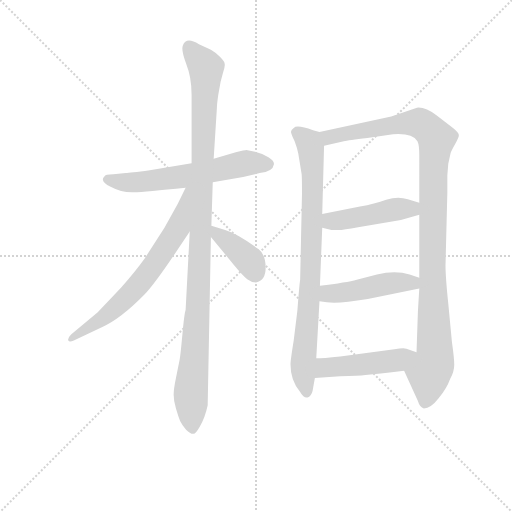
t = 0.00 s
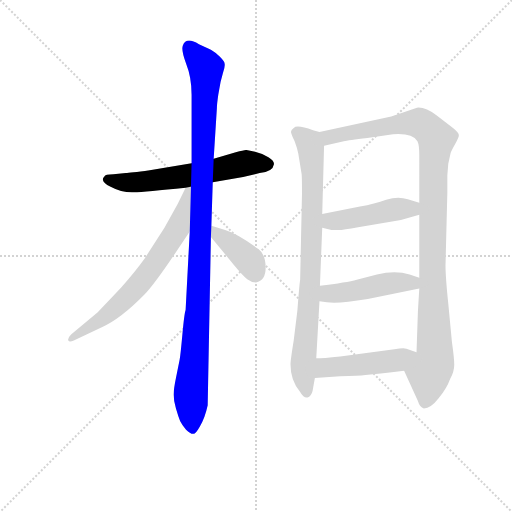
t = 1.55 s
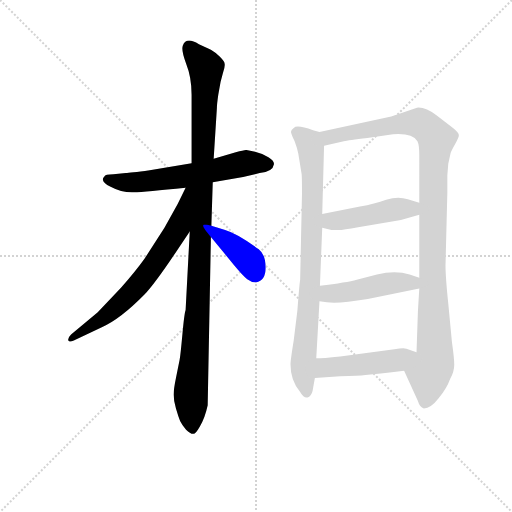
t = 3.10 s
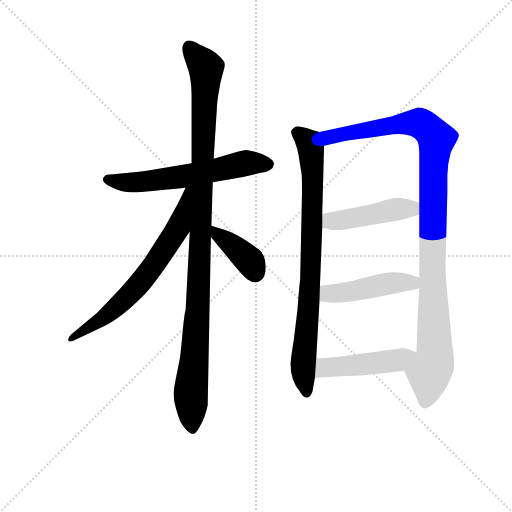
t = 4.64 s
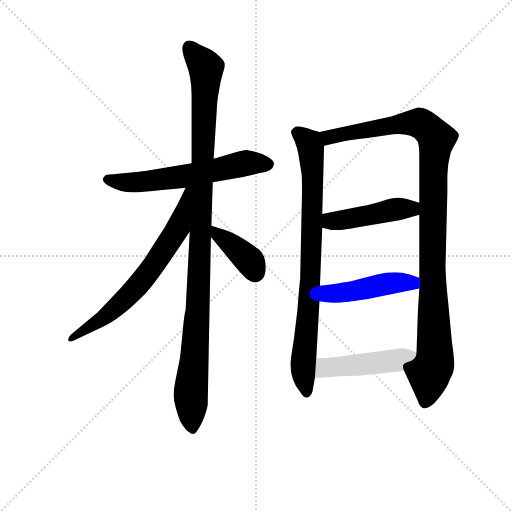
t = 6.19 s
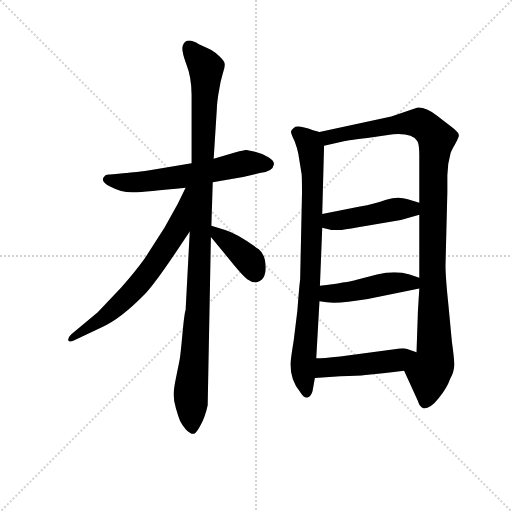
t = 7.74 s

The animated SVG that drew these frames (rendered in a browser with its animation timeline set to each time). Animation: 9 CSS @keyframes rules; one cycle of 7.74 s.

<svg version="1.1" viewBox="0 0 1024 1024" xmlns="http://www.w3.org/2000/svg">
  <g stroke="lightgray" stroke-dasharray="1,1" stroke-width="1" transform="scale(4, 4)">
    <line x1="0" y1="0" x2="256" y2="256"></line>
    <line x1="256" y1="0" x2="0" y2="256"></line>
    <line x1="128" y1="0" x2="128" y2="256"></line>
    <line x1="0" y1="128" x2="256" y2="128"></line>
  </g>
<g transform="scale(0.92, -0.92) translate(60, -900)">
   <style type="text/css">
    @keyframes keyframes0 {
      from {
       stroke: blue;
       stroke-dashoffset: 609;
       stroke-width: 128;
       }
       66% {
       animation-timing-function: step-end;
       stroke: blue;
       stroke-dashoffset: 0;
       stroke-width: 128;
       }
       to {
       stroke: black;
       stroke-width: 1024;
       }
       }
       #make-me-a-hanzi-animation-0 {
         animation: keyframes0 0.745605s both;
         animation-delay: 0.000000s;
         animation-timing-function: linear;
       }
    @keyframes keyframes1 {
      from {
       stroke: blue;
       stroke-dashoffset: 1101;
       stroke-width: 128;
       }
       78% {
       animation-timing-function: step-end;
       stroke: blue;
       stroke-dashoffset: 0;
       stroke-width: 128;
       }
       to {
       stroke: black;
       stroke-width: 1024;
       }
       }
       #make-me-a-hanzi-animation-1 {
         animation: keyframes1 1.145996s both;
         animation-delay: 0.745605s;
         animation-timing-function: linear;
       }
    @keyframes keyframes2 {
      from {
       stroke: blue;
       stroke-dashoffset: 681;
       stroke-width: 128;
       }
       69% {
       animation-timing-function: step-end;
       stroke: blue;
       stroke-dashoffset: 0;
       stroke-width: 128;
       }
       to {
       stroke: black;
       stroke-width: 1024;
       }
       }
       #make-me-a-hanzi-animation-2 {
         animation: keyframes2 0.804199s both;
         animation-delay: 1.891602s;
         animation-timing-function: linear;
       }
    @keyframes keyframes3 {
      from {
       stroke: blue;
       stroke-dashoffset: 392;
       stroke-width: 128;
       }
       56% {
       animation-timing-function: step-end;
       stroke: blue;
       stroke-dashoffset: 0;
       stroke-width: 128;
       }
       to {
       stroke: black;
       stroke-width: 1024;
       }
       }
       #make-me-a-hanzi-animation-3 {
         animation: keyframes3 0.569010s both;
         animation-delay: 2.695801s;
         animation-timing-function: linear;
       }
    @keyframes keyframes4 {
      from {
       stroke: blue;
       stroke-dashoffset: 837;
       stroke-width: 128;
       }
       73% {
       animation-timing-function: step-end;
       stroke: blue;
       stroke-dashoffset: 0;
       stroke-width: 128;
       }
       to {
       stroke: black;
       stroke-width: 1024;
       }
       }
       #make-me-a-hanzi-animation-4 {
         animation: keyframes4 0.931152s both;
         animation-delay: 3.264811s;
         animation-timing-function: linear;
       }
    @keyframes keyframes5 {
      from {
       stroke: blue;
       stroke-dashoffset: 1097;
       stroke-width: 128;
       }
       78% {
       animation-timing-function: step-end;
       stroke: blue;
       stroke-dashoffset: 0;
       stroke-width: 128;
       }
       to {
       stroke: black;
       stroke-width: 1024;
       }
       }
       #make-me-a-hanzi-animation-5 {
         animation: keyframes5 1.142741s both;
         animation-delay: 4.195964s;
         animation-timing-function: linear;
       }
    @keyframes keyframes6 {
      from {
       stroke: blue;
       stroke-dashoffset: 458;
       stroke-width: 128;
       }
       60% {
       animation-timing-function: step-end;
       stroke: blue;
       stroke-dashoffset: 0;
       stroke-width: 128;
       }
       to {
       stroke: black;
       stroke-width: 1024;
       }
       }
       #make-me-a-hanzi-animation-6 {
         animation: keyframes6 0.622721s both;
         animation-delay: 5.338704s;
         animation-timing-function: linear;
       }
    @keyframes keyframes7 {
      from {
       stroke: blue;
       stroke-dashoffset: 467;
       stroke-width: 128;
       }
       60% {
       animation-timing-function: step-end;
       stroke: blue;
       stroke-dashoffset: 0;
       stroke-width: 128;
       }
       to {
       stroke: black;
       stroke-width: 1024;
       }
       }
       #make-me-a-hanzi-animation-7 {
         animation: keyframes7 0.630046s both;
         animation-delay: 5.961426s;
         animation-timing-function: linear;
       }
    @keyframes keyframes8 {
      from {
       stroke: blue;
       stroke-dashoffset: 475;
       stroke-width: 128;
       }
       61% {
       animation-timing-function: step-end;
       stroke: blue;
       stroke-dashoffset: 0;
       stroke-width: 128;
       }
       to {
       stroke: black;
       stroke-width: 1024;
       }
       }
       #make-me-a-hanzi-animation-8 {
         animation: keyframes8 0.636556s both;
         animation-delay: 6.591471s;
         animation-timing-function: linear;
       }
</style>
<path d="M 402.5 504.0 L 468.5 515.0 L 504.5 524.0 Q 533.5 527.0 535.5 543.0 Q 536.5 550.0 523.5 558.0 Q 511.5 566.0 494.5 570.0 L 475.5 574.0 Q 472.5 574.0 452.5 569.0 L 404.5 555.0 L 356.5 545.0 L 265.5 530.0 Q 221.5 524.0 213.5 524.0 L 186.5 521.0 Q 168.5 521.0 166.5 516.0 Q 156.5 506.0 180.5 494.0 Q 204.5 481.0 230.5 482.0 Q 256.5 483.0 343.5 492.0 L 402.5 504.0 Z" fill="lightgray"></path> 
<path d="M 399.5 409.0 L 402.5 504.0 L 404.5 555.0 L 411.5 665.0 Q 411.5 673.0 414.5 694.0 L 419.5 722.0 L 424.5 741.0 Q 429.5 755.0 428.5 761.0 Q 428.5 766.0 417.5 777.0 Q 407.5 787.0 398.5 792.0 L 372.5 804.0 Q 344.5 821.0 337.5 801.0 Q 333.5 791.0 344.5 762.0 Q 356.5 732.0 356.5 694.0 L 356.5 545.0 L 352.5 397.0 L 343.5 226.0 Q 340.5 217.0 336.5 173.0 Q 332.5 129.0 330.5 118.0 L 322.5 78.0 Q 317.5 54.0 317.5 42.0 Q 317.5 29.0 322.5 12.0 Q 327.5 -5.0 331.5 -15.0 Q 336.5 -25.0 344.5 -34.0 Q 353.5 -43.0 359.5 -43.0 Q 364.5 -45.0 374.5 -27.0 Q 385.5 -9.0 391.5 19.0 L 398.5 385.0 L 399.5 409.0 Z" fill="lightgray"></path> 
<path d="M 343.5 492.0 L 326.5 457.0 L 297.5 405.0 L 254.5 338.0 Q 234.5 310.0 203.5 275.0 L 152.5 221.0 L 94.5 173.0 Q 86.5 165.0 88.5 160.0 Q 90.5 155.0 100.5 160.0 L 162.5 189.0 Q 202.5 207.0 253.5 259.0 Q 277.5 284.0 328.5 361.0 L 352.5 397.0 C 428.5 510.0 356.5 519.0 343.5 492.0 Z" fill="lightgray"></path> 
<path d="M 496.5 286.0 Q 517.5 290.0 517.5 318.0 Q 517.5 346.0 502.5 358.0 Q 456.5 392.0 429.5 400.0 L 399.5 409.0 C 372.5 417.0 379.5 408.0 398.5 385.0 L 448.5 324.0 Q 468.5 300.0 477.5 293.0 Q 486.5 286.0 496.5 286.0 Z" fill="lightgray"></path> 
<path d="M 634.5 613.0 L 620.5 617.0 Q 585.5 630.0 578.5 622.0 Q 572.5 618.0 572.5 613.0 Q 573.5 607.0 580.5 593.0 Q 586.5 577.0 588.5 566.0 L 595.5 523.0 Q 596.5 520.0 596.5 479.0 L 592.5 292.0 Q 590.5 279.0 586.5 225.0 L 578.5 160.0 Q 571.5 117.0 571.5 108.0 Q 571.5 72.0 592.5 48.0 Q 600.5 34.0 608.5 36.0 Q 616.5 38.0 619.5 50.0 L 624.5 78.0 L 627.5 121.0 L 634.5 245.0 L 635.5 279.0 L 640.5 405.0 L 640.5 435.0 L 644.5 583.0 C 645.5 610.0 645.5 610.0 634.5 613.0 Z" fill="lightgray"></path> 
<path d="M 912.5 519.0 L 914.5 544.0 L 919.5 567.0 Q 921.5 573.0 929.5 587.0 Q 937.5 601.0 937.5 606.0 Q 937.5 611.0 925.5 621.0 L 889.5 649.0 Q 864.5 668.0 846.5 666.0 L 790.5 647.0 L 634.5 613.0 C 605.5 607.0 615.5 576.0 644.5 583.0 L 687.5 593.0 Q 696.5 595.0 738.5 600.0 L 794.5 608.0 Q 836.5 611.0 847.5 593.0 Q 851.5 585.0 851.5 562.0 L 851.5 459.0 L 851.5 433.0 L 851.5 296.0 L 851.5 273.0 L 848.5 223.0 L 845.5 134.0 C 844.5 104.0 806.5 121.0 818.5 94.0 L 848.5 28.0 Q 852.5 14.0 861.5 12.0 Q 876.5 12.0 893.5 34.0 Q 911.5 56.0 918.5 76.0 Q 927.5 92.0 927.5 107.0 Q 927.5 121.0 922.5 156.0 L 914.5 240.0 Q 908.5 298.0 908.5 323.0 L 912.5 482.0 L 912.5 519.0 Z" fill="lightgray"></path> 
<path d="M 640.5 405.0 L 660.5 400.0 L 673.5 400.0 Q 681.5 399.0 718.5 406.0 L 811.5 422.0 L 851.5 433.0 C 880.5 441.0 880.5 450.0 851.5 459.0 L 826.5 467.0 Q 805.5 474.0 779.5 466.0 Q 754.5 457.0 722.5 451.0 L 640.5 435.0 C 611.5 429.0 611.5 412.0 640.5 405.0 Z" fill="lightgray"></path> 
<path d="M 634.5 245.0 L 650.5 243.0 Q 674.5 239.0 739.5 250.0 L 851.5 273.0 C 880.5 279.0 879.5 287.0 851.5 296.0 L 830.5 303.0 Q 799.5 313.0 759.5 303.0 L 715.5 292.0 Q 694.5 286.0 635.5 279.0 C 605.5 275.0 604.5 249.0 634.5 245.0 Z" fill="lightgray"></path> 
<path d="M 624.5 78.0 L 679.5 82.0 Q 719.5 83.0 734.5 85.0 L 767.5 88.0 Q 790.5 90.0 818.5 94.0 C 848.5 98.0 873.5 124.0 845.5 134.0 L 823.5 142.0 Q 817.5 144.0 797.5 141.0 L 679.5 125.0 Q 641.5 121.0 627.5 121.0 C 597.5 120.0 594.5 76.0 624.5 78.0 Z" fill="lightgray"></path> 
      <clipPath id="make-me-a-hanzi-clip-0">
      <path d="M 402.5 504.0 L 468.5 515.0 L 504.5 524.0 Q 533.5 527.0 535.5 543.0 Q 536.5 550.0 523.5 558.0 Q 511.5 566.0 494.5 570.0 L 475.5 574.0 Q 472.5 574.0 452.5 569.0 L 404.5 555.0 L 356.5 545.0 L 265.5 530.0 Q 221.5 524.0 213.5 524.0 L 186.5 521.0 Q 168.5 521.0 166.5 516.0 Q 156.5 506.0 180.5 494.0 Q 204.5 481.0 230.5 482.0 Q 256.5 483.0 343.5 492.0 L 402.5 504.0 Z" fill="lightgray"></path>
      </clipPath>
      <path clip-path="url(#make-me-a-hanzi-clip-0)" d="M 174.5 509.0 L 251.5 505.0 L 346.5 517.0 L 475.5 546.0 L 523.5 543.0 " fill="none" id="make-me-a-hanzi-animation-0" stroke-dasharray="481 962" stroke-linecap="round"></path>

      <clipPath id="make-me-a-hanzi-clip-1">
      <path d="M 399.5 409.0 L 402.5 504.0 L 404.5 555.0 L 411.5 665.0 Q 411.5 673.0 414.5 694.0 L 419.5 722.0 L 424.5 741.0 Q 429.5 755.0 428.5 761.0 Q 428.5 766.0 417.5 777.0 Q 407.5 787.0 398.5 792.0 L 372.5 804.0 Q 344.5 821.0 337.5 801.0 Q 333.5 791.0 344.5 762.0 Q 356.5 732.0 356.5 694.0 L 356.5 545.0 L 352.5 397.0 L 343.5 226.0 Q 340.5 217.0 336.5 173.0 Q 332.5 129.0 330.5 118.0 L 322.5 78.0 Q 317.5 54.0 317.5 42.0 Q 317.5 29.0 322.5 12.0 Q 327.5 -5.0 331.5 -15.0 Q 336.5 -25.0 344.5 -34.0 Q 353.5 -43.0 359.5 -43.0 Q 364.5 -45.0 374.5 -27.0 Q 385.5 -9.0 391.5 19.0 L 398.5 385.0 L 399.5 409.0 Z" fill="lightgray"></path>
      </clipPath>
      <path clip-path="url(#make-me-a-hanzi-clip-1)" d="M 351.5 798.0 L 387.5 752.0 L 370.5 248.0 L 354.5 38.0 L 358.5 -34.0 " fill="none" id="make-me-a-hanzi-animation-1" stroke-dasharray="973 1946" stroke-linecap="round"></path>

      <clipPath id="make-me-a-hanzi-clip-2">
      <path d="M 343.5 492.0 L 326.5 457.0 L 297.5 405.0 L 254.5 338.0 Q 234.5 310.0 203.5 275.0 L 152.5 221.0 L 94.5 173.0 Q 86.5 165.0 88.5 160.0 Q 90.5 155.0 100.5 160.0 L 162.5 189.0 Q 202.5 207.0 253.5 259.0 Q 277.5 284.0 328.5 361.0 L 352.5 397.0 C 428.5 510.0 356.5 519.0 343.5 492.0 Z" fill="lightgray"></path>
      </clipPath>
      <path clip-path="url(#make-me-a-hanzi-clip-2)" d="M 350.5 488.0 L 327.5 405.0 L 260.5 305.0 L 178.5 219.0 L 94.5 165.0 " fill="none" id="make-me-a-hanzi-animation-2" stroke-dasharray="553 1106" stroke-linecap="round"></path>

      <clipPath id="make-me-a-hanzi-clip-3">
      <path d="M 496.5 286.0 Q 517.5 290.0 517.5 318.0 Q 517.5 346.0 502.5 358.0 Q 456.5 392.0 429.5 400.0 L 399.5 409.0 C 372.5 417.0 379.5 408.0 398.5 385.0 L 448.5 324.0 Q 468.5 300.0 477.5 293.0 Q 486.5 286.0 496.5 286.0 Z" fill="lightgray"></path>
      </clipPath>
      <path clip-path="url(#make-me-a-hanzi-clip-3)" d="M 405.5 403.0 L 411.5 390.0 L 484.5 331.0 L 494.5 305.0 " fill="none" id="make-me-a-hanzi-animation-3" stroke-dasharray="264 528" stroke-linecap="round"></path>

      <clipPath id="make-me-a-hanzi-clip-4">
      <path d="M 634.5 613.0 L 620.5 617.0 Q 585.5 630.0 578.5 622.0 Q 572.5 618.0 572.5 613.0 Q 573.5 607.0 580.5 593.0 Q 586.5 577.0 588.5 566.0 L 595.5 523.0 Q 596.5 520.0 596.5 479.0 L 592.5 292.0 Q 590.5 279.0 586.5 225.0 L 578.5 160.0 Q 571.5 117.0 571.5 108.0 Q 571.5 72.0 592.5 48.0 Q 600.5 34.0 608.5 36.0 Q 616.5 38.0 619.5 50.0 L 624.5 78.0 L 627.5 121.0 L 634.5 245.0 L 635.5 279.0 L 640.5 405.0 L 640.5 435.0 L 644.5 583.0 C 645.5 610.0 645.5 610.0 634.5 613.0 Z" fill="lightgray"></path>
      </clipPath>
      <path clip-path="url(#make-me-a-hanzi-clip-4)" d="M 583.5 612.0 L 611.5 589.0 L 619.5 532.0 L 615.5 303.0 L 598.5 101.0 L 606.5 46.0 " fill="none" id="make-me-a-hanzi-animation-4" stroke-dasharray="709 1418" stroke-linecap="round"></path>

      <clipPath id="make-me-a-hanzi-clip-5">
      <path d="M 912.5 519.0 L 914.5 544.0 L 919.5 567.0 Q 921.5 573.0 929.5 587.0 Q 937.5 601.0 937.5 606.0 Q 937.5 611.0 925.5 621.0 L 889.5 649.0 Q 864.5 668.0 846.5 666.0 L 790.5 647.0 L 634.5 613.0 C 605.5 607.0 615.5 576.0 644.5 583.0 L 687.5 593.0 Q 696.5 595.0 738.5 600.0 L 794.5 608.0 Q 836.5 611.0 847.5 593.0 Q 851.5 585.0 851.5 562.0 L 851.5 459.0 L 851.5 433.0 L 851.5 296.0 L 851.5 273.0 L 848.5 223.0 L 845.5 134.0 C 844.5 104.0 806.5 121.0 818.5 94.0 L 848.5 28.0 Q 852.5 14.0 861.5 12.0 Q 876.5 12.0 893.5 34.0 Q 911.5 56.0 918.5 76.0 Q 927.5 92.0 927.5 107.0 Q 927.5 121.0 922.5 156.0 L 914.5 240.0 Q 908.5 298.0 908.5 323.0 L 912.5 482.0 L 912.5 519.0 Z" fill="lightgray"></path>
      </clipPath>
      <path clip-path="url(#make-me-a-hanzi-clip-5)" d="M 643.5 608.0 L 654.5 601.0 L 786.5 627.0 L 850.5 633.0 L 874.5 617.0 L 888.5 597.0 L 881.5 525.0 L 879.5 318.0 L 885.5 128.0 L 872.5 89.0 L 863.5 24.0 " fill="none" id="make-me-a-hanzi-animation-5" stroke-dasharray="969 1938" stroke-linecap="round"></path>

      <clipPath id="make-me-a-hanzi-clip-6">
      <path d="M 640.5 405.0 L 660.5 400.0 L 673.5 400.0 Q 681.5 399.0 718.5 406.0 L 811.5 422.0 L 851.5 433.0 C 880.5 441.0 880.5 450.0 851.5 459.0 L 826.5 467.0 Q 805.5 474.0 779.5 466.0 Q 754.5 457.0 722.5 451.0 L 640.5 435.0 C 611.5 429.0 611.5 412.0 640.5 405.0 Z" fill="lightgray"></path>
      </clipPath>
      <path clip-path="url(#make-me-a-hanzi-clip-6)" d="M 649.5 428.0 L 659.5 419.0 L 704.5 424.0 L 792.5 445.0 L 834.5 446.0 L 842.5 453.0 " fill="none" id="make-me-a-hanzi-animation-6" stroke-dasharray="330 660" stroke-linecap="round"></path>

      <clipPath id="make-me-a-hanzi-clip-7">
      <path d="M 634.5 245.0 L 650.5 243.0 Q 674.5 239.0 739.5 250.0 L 851.5 273.0 C 880.5 279.0 879.5 287.0 851.5 296.0 L 830.5 303.0 Q 799.5 313.0 759.5 303.0 L 715.5 292.0 Q 694.5 286.0 635.5 279.0 C 605.5 275.0 604.5 249.0 634.5 245.0 Z" fill="lightgray"></path>
      </clipPath>
      <path clip-path="url(#make-me-a-hanzi-clip-7)" d="M 639.5 251.0 L 656.5 262.0 L 797.5 285.0 L 836.5 285.0 L 843.5 279.0 " fill="none" id="make-me-a-hanzi-animation-7" stroke-dasharray="339 678" stroke-linecap="round"></path>

      <clipPath id="make-me-a-hanzi-clip-8">
      <path d="M 624.5 78.0 L 679.5 82.0 Q 719.5 83.0 734.5 85.0 L 767.5 88.0 Q 790.5 90.0 818.5 94.0 C 848.5 98.0 873.5 124.0 845.5 134.0 L 823.5 142.0 Q 817.5 144.0 797.5 141.0 L 679.5 125.0 Q 641.5 121.0 627.5 121.0 C 597.5 120.0 594.5 76.0 624.5 78.0 Z" fill="lightgray"></path>
      </clipPath>
      <path clip-path="url(#make-me-a-hanzi-clip-8)" d="M 630.5 85.0 L 646.5 101.0 L 804.5 117.0 L 838.5 132.0 " fill="none" id="make-me-a-hanzi-animation-8" stroke-dasharray="347 694" stroke-linecap="round"></path>

</g>
</svg>
